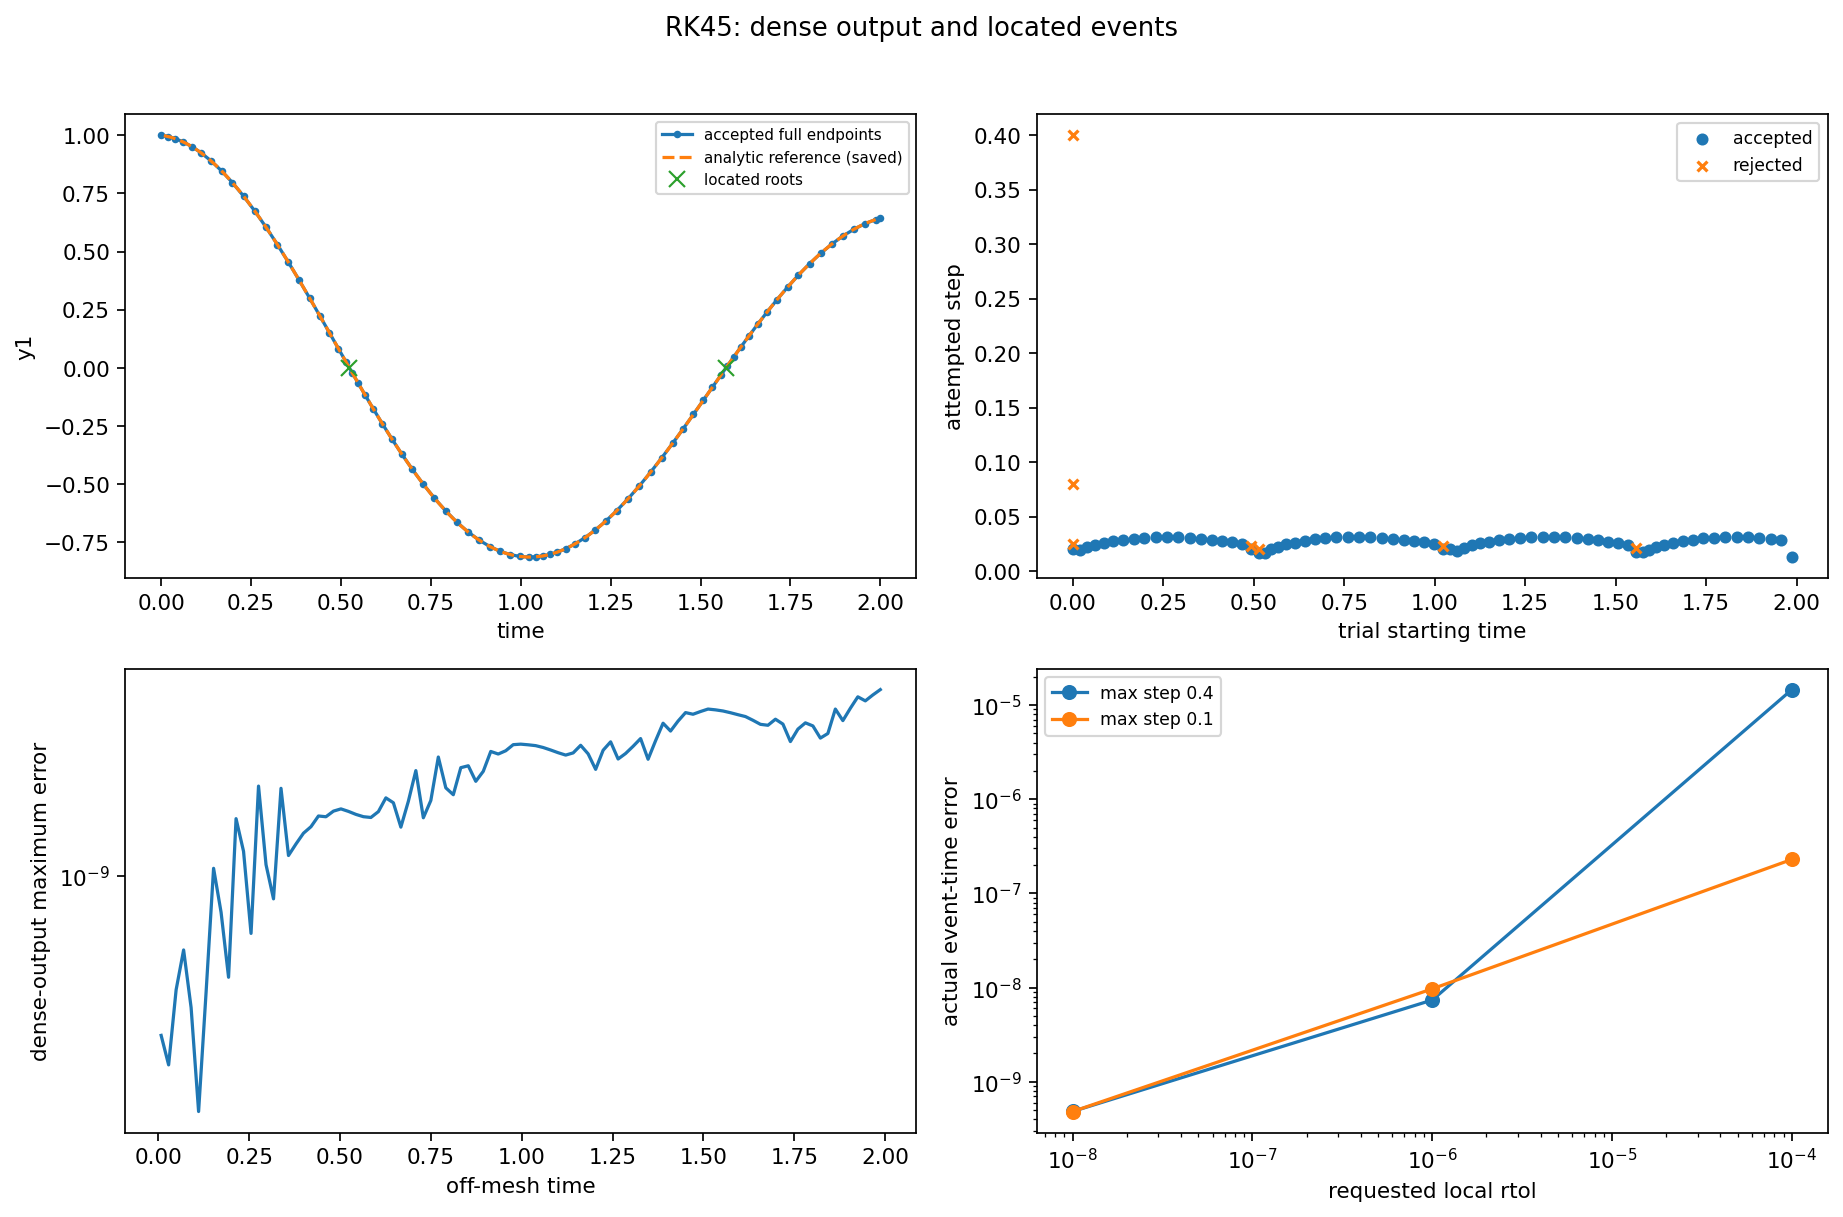

The data file committed next to this chart (first rows):
run_id, rtol, max_step, direction, terminal, output_time, endpoint_linf, offmesh_linf, event_time_abs, event_residual_abs, events, nfev, attempted_steps, accepted_steps, rejected_steps
rk45-loose-hmax0.4, 0.0001, 0.4, 0, 0, 2.0, 5.8867850683763656e-05, 6.136827199998418e-05, 1.4618863214188593e-05, 9.803269307440132e-14, 2, 97, 16, 12, 4
rk45-loose-hmax0.1, 0.0001, 0.1, 0, 0, 2.0, 2.711564450197379e-06, 2.6281247637038874e-06, 2.2955293221826878e-07, 2.369077156672006e-13, 2, 121, 20, 20, 0
rk45-medium-hmax0.4, 1e-06, 0.4, 0, 0, 2.0, 5.371071951643103e-07, 5.115261059174259e-07, 7.366281584708645e-09, 1.3114509478384662e-14, 2, 211, 35, 29, 6
rk45-medium-hmax0.1, 1e-06, 0.1, 0, 0, 2.0, 5.370386407799188e-07, 5.144624228847761e-07, 9.683592483433756e-09, 1.6954493364806922e-13, 2, 205, 34, 29, 5
rk45-tight-hmax0.4, 1e-08, 0.4, 0, 0, 2.0, 5.214244369611265e-09, 5.214246701079617e-09, 4.825309041223136e-10, 1.65822217068623e-13, 2, 493, 82, 75, 7
rk45-tight-hmax0.1, 1e-08, 0.1, 0, 0, 2.0, 5.215292309124209e-09, 5.215169518457685e-09, 4.816922416495117e-10, 2.922315167630529e-14, 2, 487, 81, 75, 6
rk45-terminal-direction-1, 1e-08, 0.4, -1, 1, 0.5236, 1.7759046455623206e-09, 2.2130736132552897e-09, 1.3495327078061337e-10, 1.65822217068623e-13, 1, 151, 25, 20, 5
rk45-terminal-direction1, 1e-08, 0.4, 1, 1, 1.571, 4.367660122461814e-09, 4.386900731567778e-09, 4.825309041223136e-10, 6.2155142144249e-14, 1, 397, 66, 59, 7
